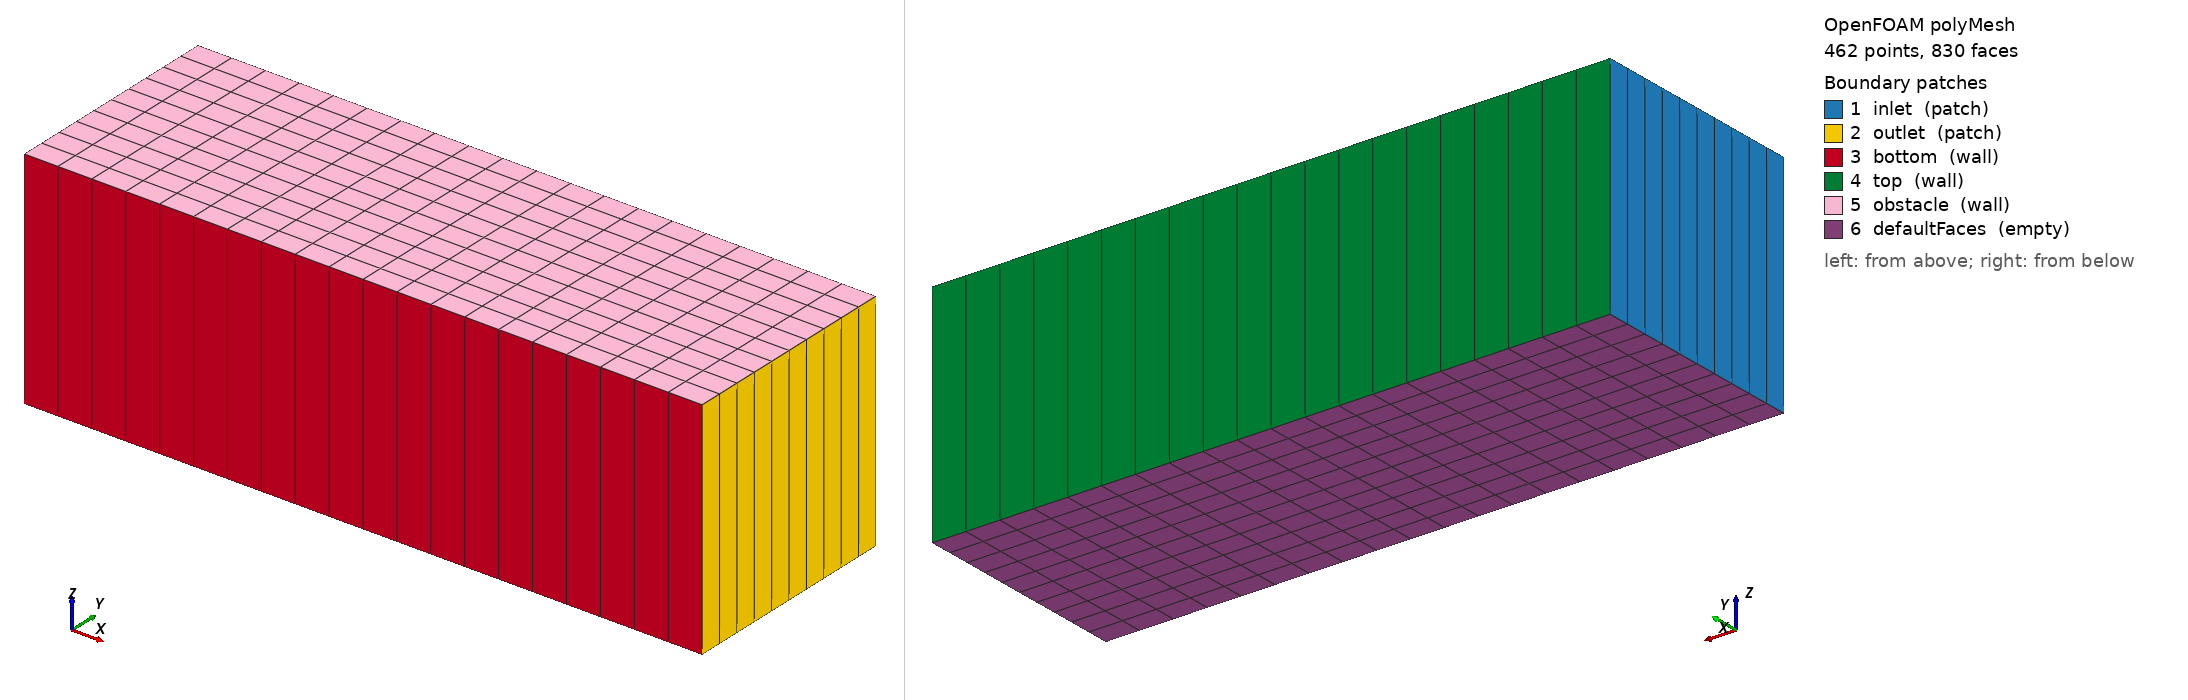

OpenFOAM case: the committed polyMesh, 462 points, 830 faces. Boundary patches (legend numbers): 1 inlet (patch), 2 outlet (patch), 3 bottom (wall), 4 top (wall), 5 obstacle (wall), 6 defaultFaces (empty). Left view from above one corner, right view from below the opposite corner. Boundary conditions: 3 field file(s) under 0/; 6 of 6 drawn patches have an entry in a shipped field file.

=== constant/polyMesh/boundary ===
/*--------------------------------*- C++ -*----------------------------------*\
  =========                 |
  \\      /  F ield         | OpenFOAM: The Open Source CFD Toolbox
   \\    /   O peration     | Website:  https://openfoam.org
    \\  /    A nd           | Version:  10
     \\/     M anipulation  |
\*---------------------------------------------------------------------------*/
FoamFile
{
    format      ascii;
    class       polyBoundaryMesh;
    location    "constant/polyMesh";
    object      boundary;
}
// * * * * * * * * * * * * * * * * * * * * * * * * * * * * * * * * * * * * * //

6
(
    inlet
    {
        type            patch;
        nFaces          10;
        startFace       370;
    }
    outlet
    {
        type            patch;
        nFaces          10;
        startFace       380;
    }
    bottom
    {
        type            wall;
        inGroups        List<word> 1(wall);
        nFaces          20;
        startFace       390;
    }
    top
    {
        type            wall;
        inGroups        List<word> 1(wall);
        nFaces          20;
        startFace       410;
    }
    obstacle
    {
        type            wall;
        inGroups        List<word> 1(wall);
        nFaces          200;
        startFace       430;
    }
    defaultFaces
    {
        type            empty;
        inGroups        List<word> 1(empty);
        nFaces          200;
        startFace       630;
    }
)

// ************************************************************************* //


=== system/blockMeshDict ===
FoamFile
{
    format      ascii;
    class       dictionary;
    object      blockMeshDict;
}


convertToMeters 1;

vertices
(
    (0 0 -0.5)
    (3 0 -0.5)
    (3 1 -0.5)
    (0 1 -0.5)
    (0 0 0.5)
    (3 0 0.5)
    (3 1 0.5)
    (0 1 0.5)
);

blocks
(
    hex (0 1 2 3 4 5 6 7) (20 10 1) simpleGrading (1 1 1)
);

boundary
(
    inlet
    {
        type patch;
        faces
        (
            (0 4 7 3)
        );
    }

    outlet
    {
        type patch;
        faces
        (
            (1 2 6 5)
        );
    }

    bottom
    {
        type wall;
        faces
        (
            (0 1 5 4)
        );
    }

    top
    {
        type wall;
        faces
        (
            (3 7 6 2)
        );
    }

    obstacle
    {
        type wall;
        faces
        (
            (4 7 6 5)
        );
    }

    defaultFaces
    {
        type empty;
        faces ();
    }
);

=== system/controlDict ===
FoamFile
{
    format      ascii;
    class       dictionary;
    location    "system";
    object      controlDict;
}

application     rhoCentralFoam;

startFrom       startTime;

startTime       0;

stopAt          endTime;

endTime         4;

deltaT          0.002;

writeControl    runTime;

writeInterval   0.1;

purgeWrite      0;

writeFormat     ascii;

writePrecision  6;

writeCompression off;

timeFormat      general;

timePrecision   6;

runTimeModifiable true;

=== 0/T ===
FoamFile
{
    format      ascii;
    class       volScalarField;
    object      T;
}

dimensions      [0 0 0 1 0 0 0];

internalField   uniform 1;

boundaryField
{
    inlet
    {
        type            fixedValue;
        value           uniform 1;
    }

    outlet
    {
        type            zeroGradient;
    }

    bottom
    {
        type            zeroGradient;
    }

    top
    {
        type            zeroGradient;
    }

    obstacle
    {
        type            slip;
    }

    defaultFaces
    {
        type            empty;
    }
}

=== 0/U ===
FoamFile
{
    format      ascii;
    class       volVectorField;
    object      U;
}

dimensions      [0 1 -1 0 0 0 0];

internalField   uniform (3 0 0);

boundaryField
{
    inlet
    {
        type            fixedValue;
        value           uniform (3 0 0);
    }

    outlet
    {
        type            zeroGradient;
    }

    bottom
    {
        type            zeroGradient;
    }

    top
    {
        type            zeroGradient;
    }

    obstacle
    {
        type            slip;
    }

    defaultFaces
    {
        type            empty;
    }
}

=== 0/p ===
FoamFile
{
    format      ascii;
    class       volScalarField;
    object      p;
}

dimensions      [1 -1 -2 0 0 0 0];

internalField   uniform 101325;

boundaryField
{
    inlet
    {
        type            zeroGradient;
    }

    outlet
    {
        type            fixedValue;
        value           uniform 101325;
    }

    bottom
    {
        type            zeroGradient;
    }

    top
    {
        type            zeroGradient;
    }

    obstacle
    {
        type            zeroGradient;
    }

    defaultFaces
    {
        type            empty;
    }
}

Also in the case, not shown: constant/polyMesh/faces (numeric list); constant/polyMesh/points (numeric list).
